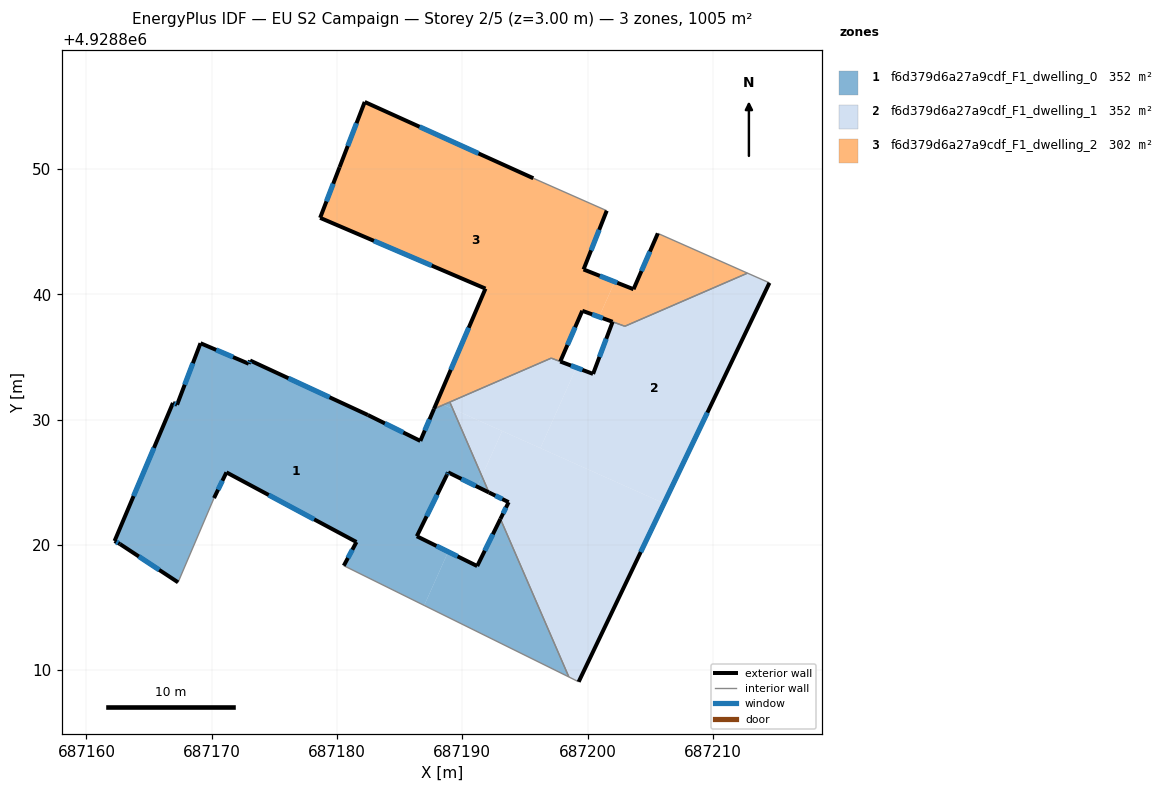
=== STOREY PLAN SPEC (per zone: floor XY polygon, exterior-wall plan segments, windows/doors) ===
zone 1: f6d379d6a27a9cdf_F1_dwelling_0  (351.7 m²)
  floor: (687186.96, 4928815.17) (687188.88, 4928819.45) (687186.37, 4928820.69) (687188.87, 4928825.79) (687191.20, 4928824.64) (687191.57, 4928825.48) (687189.24, 4928830.85) (687188.50, 4928831.18) (687187.75, 4928830.86) (687186.65, 4928828.30) (687182.46, 4928830.37) (687173.06, 4928834.72) (687172.95, 4928834.46) (687169.10, 4928836.10) (687167.23, 4928831.19) (687166.90, 4928831.33) (687162.24, 4928820.31) (687162.67, 4928820.07) (687167.31, 4928817.01) (687170.18, 4928823.74) (687171.17, 4928825.79) (687181.55, 4928820.23) (687180.54, 4928818.34)
  floor: (687189.24, 4928830.85) (687189.01, 4928831.40) (687188.50, 4928831.18)
  floor: (687198.51, 4928809.46) (687193.05, 4928822.07) (687191.19, 4928818.31) (687188.88, 4928819.45) (687186.96, 4928815.17)
  floor: (687192.13, 4928824.18) (687191.57, 4928825.48) (687191.20, 4928824.64)
  exterior wall: (687171.17, 4928825.79) – (687170.18, 4928823.74)  [2.3 m]
    window: (687170.85, 4928825.12) – (687170.51, 4928824.41)  [0.8 m²]
  exterior wall: (687167.31, 4928817.01) – (687162.67, 4928820.07)  [5.6 m]
    window: (687165.80, 4928818.01) – (687164.18, 4928819.08)  [2.0 m²]
  exterior wall: (687162.67, 4928820.07) – (687162.24, 4928820.31)  [0.5 m]
    window: (687162.53, 4928820.15) – (687162.38, 4928820.23)  [0.2 m²]
  exterior wall: (687162.24, 4928820.31) – (687166.90, 4928831.33)  [12.0 m]
    window: (687163.76, 4928823.89) – (687165.39, 4928827.75)  [4.4 m²]
  exterior wall: (687166.90, 4928831.33) – (687167.23, 4928831.19)  [0.4 m]
    window: (687167.01, 4928831.28) – (687167.13, 4928831.24)  [0.1 m²]
  exterior wall: (687167.23, 4928831.19) – (687169.10, 4928836.10)  [5.3 m]
    window: (687167.84, 4928832.79) – (687168.50, 4928834.50)  [1.9 m²]
  exterior wall: (687169.10, 4928836.10) – (687172.95, 4928834.46)  [4.2 m]
    window: (687170.36, 4928835.57) – (687171.70, 4928834.99)  [1.5 m²]
  exterior wall: (687172.95, 4928834.46) – (687173.06, 4928834.72)  [0.3 m]
    window: (687172.99, 4928834.54) – (687173.03, 4928834.64)  [0.1 m²]
  exterior wall: (687173.06, 4928834.72) – (687182.46, 4928830.37)  [10.4 m]
    window: (687176.12, 4928833.31) – (687179.41, 4928831.78)  [3.8 m²]
  exterior wall: (687182.46, 4928830.37) – (687186.65, 4928828.30)  [4.7 m]
    window: (687183.83, 4928829.70) – (687185.29, 4928828.97)  [1.7 m²]
  exterior wall: (687186.65, 4928828.30) – (687187.75, 4928830.86)  [2.8 m]
    window: (687187.01, 4928829.13) – (687187.39, 4928830.02)  [1.0 m²]
  exterior wall: (687192.13, 4928824.18) – (687188.87, 4928825.79)  [3.6 m]
    window: (687191.07, 4928824.71) – (687189.93, 4928825.27)  [1.3 m²]
  exterior wall: (687188.87, 4928825.79) – (687188.78, 4928825.59)  [0.2 m]
    window: (687188.84, 4928825.73) – (687188.81, 4928825.66)  [0.1 m²]
  exterior wall: (687188.78, 4928825.59) – (687186.37, 4928820.69)  [5.5 m]
    window: (687187.99, 4928824.00) – (687187.15, 4928822.28)  [2.0 m²]
  exterior wall: (687186.37, 4928820.69) – (687191.19, 4928818.31)  [5.4 m]
    window: (687187.94, 4928819.92) – (687189.63, 4928819.08)  [2.0 m²]
  exterior wall: (687191.19, 4928818.31) – (687193.05, 4928822.07)  [4.2 m]
    window: (687191.80, 4928819.53) – (687192.44, 4928820.85)  [1.5 m²]
  exterior wall: (687180.54, 4928818.34) – (687181.55, 4928820.23)  [2.1 m]
    window: (687180.87, 4928818.95) – (687181.23, 4928819.62)  [0.8 m²]
  exterior wall: (687181.55, 4928820.23) – (687171.17, 4928825.79)  [11.8 m]
    window: (687178.18, 4928822.04) – (687174.55, 4928823.98)  [4.3 m²]
  interior walls: 5
zone 2: f6d379d6a27a9cdf_F1_dwelling_1  (351.9 m²)
  floor: (687206.10, 4928823.32) (687214.52, 4928840.92) (687212.77, 4928841.70) (687202.98, 4928837.45) (687202.00, 4928837.81) (687200.44, 4928833.65) (687199.11, 4928834.15) (687196.24, 4928827.72)
  floor: (687199.29, 4928809.07) (687206.10, 4928823.32) (687193.19, 4928829.09) (687191.57, 4928825.48) (687192.13, 4928824.18) (687193.70, 4928823.41) (687193.05, 4928822.07) (687198.51, 4928809.46)
  floor: (687191.57, 4928825.48) (687193.19, 4928829.09) (687189.24, 4928830.85)
  floor: (687196.24, 4928827.73) (687199.11, 4928834.15) (687197.11, 4928834.91) (687189.01, 4928831.40) (687189.24, 4928830.85)
  exterior wall: (687214.52, 4928840.92) – (687199.29, 4928809.07)  [35.3 m]
    window: (687209.57, 4928830.56) – (687204.25, 4928819.43)  [12.9 m²]
  exterior wall: (687193.05, 4928822.07) – (687193.70, 4928823.41)  [1.5 m]
    window: (687193.26, 4928822.51) – (687193.49, 4928822.98)  [0.5 m²]
  exterior wall: (687193.70, 4928823.41) – (687192.13, 4928824.18)  [1.8 m]
    window: (687193.19, 4928823.66) – (687192.64, 4928823.93)  [0.6 m²]
  exterior wall: (687200.44, 4928833.65) – (687202.00, 4928837.81)  [4.4 m]
    window: (687200.95, 4928835.00) – (687201.50, 4928836.46)  [1.6 m²]
  exterior wall: (687197.82, 4928834.64) – (687200.44, 4928833.65)  [2.8 m]
    window: (687198.68, 4928834.32) – (687199.59, 4928833.97)  [1.0 m²]
  interior walls: 8
zone 3: f6d379d6a27a9cdf_F1_dwelling_2  (301.8 m²)
  floor: (687197.82, 4928834.64) (687199.58, 4928838.69) (687200.92, 4928838.20) (687202.17, 4928841.00) (687199.68, 4928841.99) (687201.53, 4928846.68) (687195.67, 4928849.27) (687182.21, 4928855.36) (687180.20, 4928850.15) (687178.65, 4928846.11) (687191.85, 4928840.46) (687187.98, 4928831.41) (687188.50, 4928831.18) (687197.11, 4928834.91)
  floor: (687212.77, 4928841.70) (687205.61, 4928844.87) (687203.67, 4928840.41) (687202.17, 4928841.00) (687200.92, 4928838.20) (687202.98, 4928837.46)
  floor: (687188.50, 4928831.18) (687187.98, 4928831.41) (687187.75, 4928830.86)
  exterior wall: (687199.58, 4928838.69) – (687197.82, 4928834.64)  [4.4 m]
    window: (687199.01, 4928837.37) – (687198.40, 4928835.96)  [1.6 m²]
  exterior wall: (687187.75, 4928830.86) – (687191.85, 4928840.46)  [10.4 m]
    window: (687189.08, 4928833.98) – (687190.52, 4928837.34)  [3.8 m²]
  exterior wall: (687191.85, 4928840.46) – (687178.65, 4928846.11)  [14.4 m]
    window: (687187.56, 4928842.30) – (687182.95, 4928844.27)  [5.3 m²]
  exterior wall: (687178.65, 4928846.11) – (687180.20, 4928850.15)  [4.3 m]
    window: (687179.16, 4928847.42) – (687179.70, 4928848.84)  [1.6 m²]
  exterior wall: (687180.20, 4928850.15) – (687182.21, 4928855.36)  [5.6 m]
    window: (687180.86, 4928851.84) – (687181.56, 4928853.66)  [2.0 m²]
  exterior wall: (687182.21, 4928855.36) – (687195.67, 4928849.27)  [14.8 m]
    window: (687186.59, 4928853.38) – (687191.30, 4928851.25)  [5.4 m²]
  exterior wall: (687201.53, 4928846.68) – (687199.68, 4928841.99)  [5.0 m]
    window: (687200.93, 4928845.15) – (687200.28, 4928843.51)  [1.8 m²]
  exterior wall: (687199.68, 4928841.99) – (687203.67, 4928840.41)  [4.3 m]
    window: (687200.98, 4928841.48) – (687202.38, 4928840.92)  [1.6 m²]
  exterior wall: (687203.67, 4928840.41) – (687205.61, 4928844.87)  [4.9 m]
    window: (687204.30, 4928841.86) – (687204.98, 4928843.42)  [1.8 m²]
  exterior wall: (687202.00, 4928837.81) – (687199.58, 4928838.69)  [2.6 m]
    window: (687201.22, 4928838.10) – (687200.37, 4928838.40)  [0.9 m²]
  interior walls: 7

=== DERIVED (storey summary) ===
Building: EU S2 Campaign
Storey: 2 of 5  (floor level z = 3.00 m)
Storey gross floor area: 1005.4 m²
Zones on this storey: 3
  - f6d379d6a27a9cdf_F1_dwelling_0: floor 351.7 m²; exterior wall 81.0 m (242.9 m²); 18 window(s) 29.7 m²; WWR 12.2%
  - f6d379d6a27a9cdf_F1_dwelling_1: floor 351.9 m²; exterior wall 45.8 m (137.4 m²); 5 window(s) 16.8 m²; WWR 12.2%
  - f6d379d6a27a9cdf_F1_dwelling_2: floor 301.8 m²; exterior wall 70.7 m (212.0 m²); 10 window(s) 25.9 m²; WWR 12.2%
Zone adjacency (shared interzone walls):
  - f6d379d6a27a9cdf_F1_dwelling_0 ↔ f6d379d6a27a9cdf_F1_dwelling_1
  - f6d379d6a27a9cdf_F1_dwelling_0 ↔ f6d379d6a27a9cdf_F1_dwelling_2
  - f6d379d6a27a9cdf_F1_dwelling_1 ↔ f6d379d6a27a9cdf_F1_dwelling_2